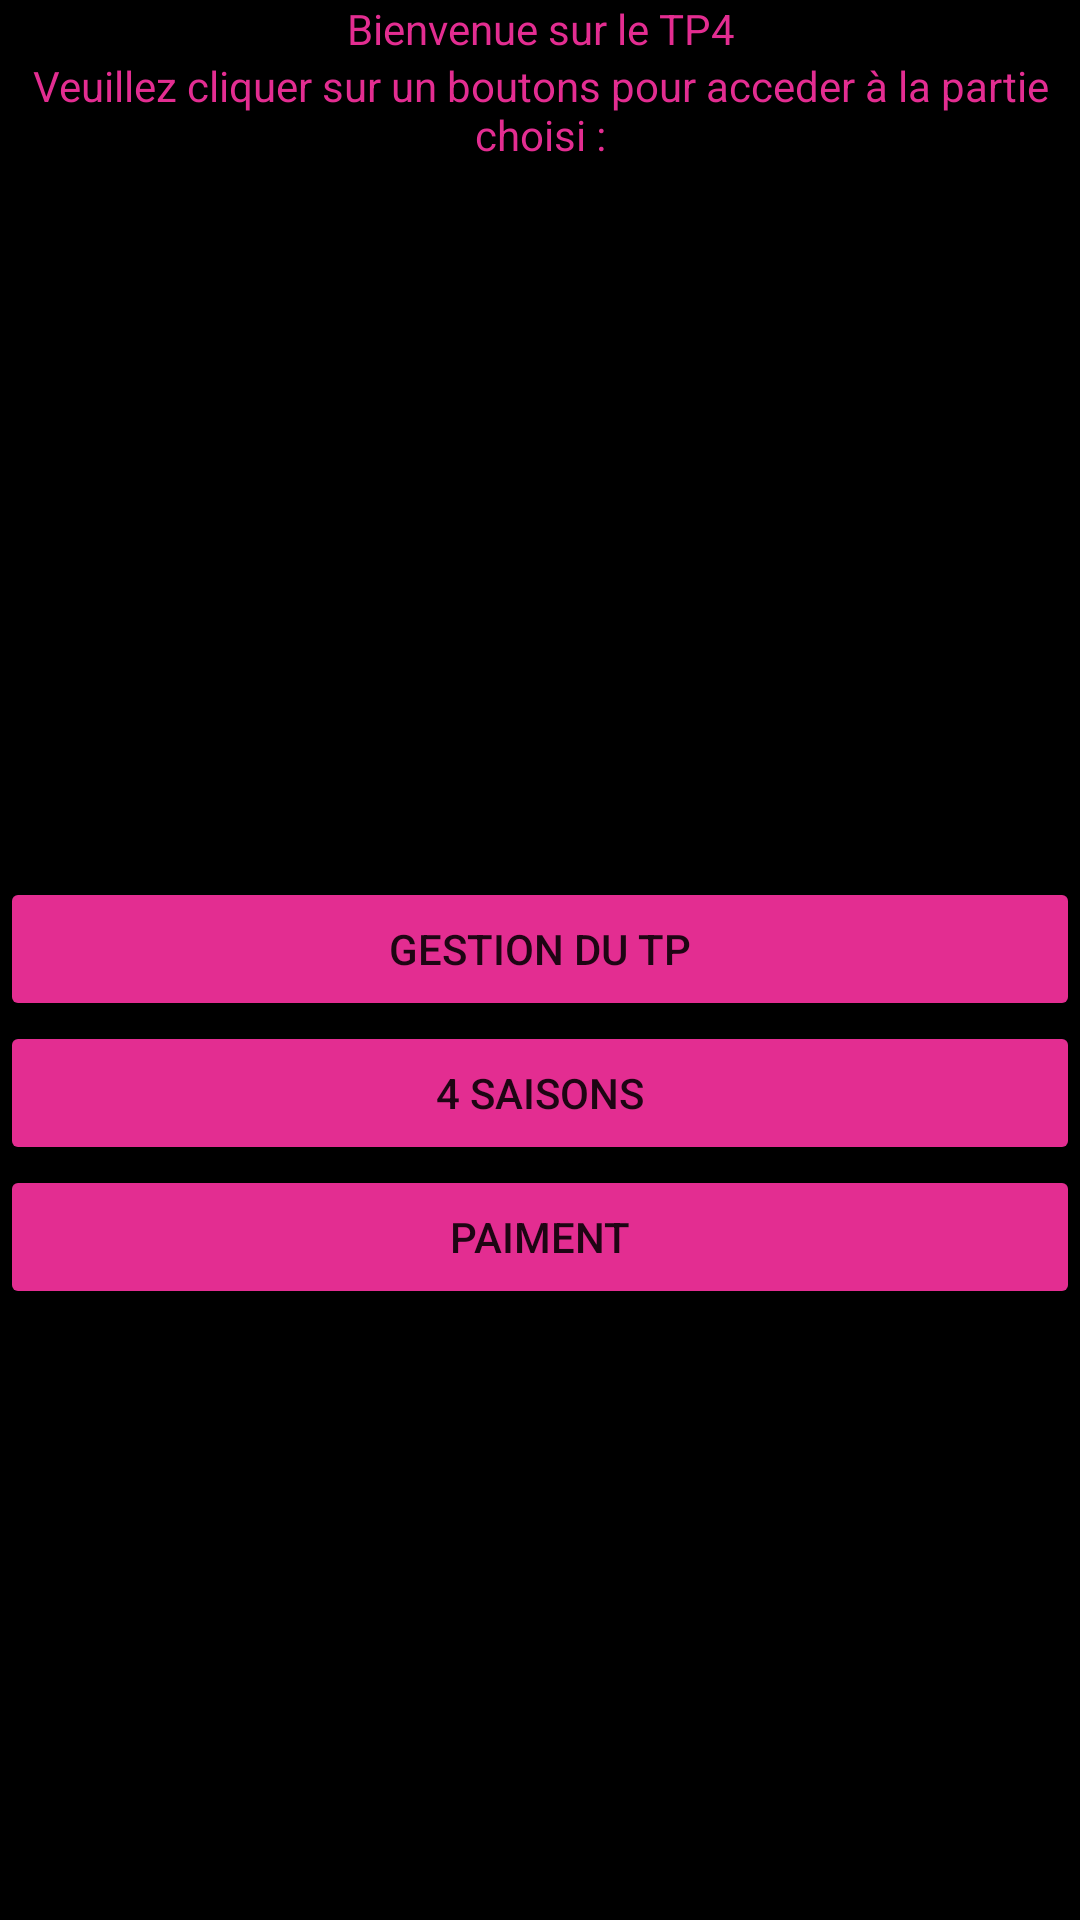

Reconstruct the res/layout file that produces this screen, plus the resources it refers to.
<!-- AndroidManifest.xml: application theme Theme.TP -->
<!-- res/layout/activity_tp4_main.xml -->
<?xml version="1.0" encoding="utf-8"?>
<androidx.constraintlayout.widget.ConstraintLayout xmlns:android="http://schemas.android.com/apk/res/android"
    xmlns:app="http://schemas.android.com/apk/res-auto"
    xmlns:tools="http://schemas.android.com/tools"
    android:layout_width="match_parent"
    android:layout_height="match_parent"
    tools:context=".TP4.TP4Main">
    <LinearLayout
        android:layout_width="match_parent"
        android:layout_height="match_parent"
        android:orientation="vertical"
        android:background="@color/black">

        <TextView
            android:textColor="@color/Pink"
            android:layout_width="match_parent"
            android:layout_height="wrap_content"
            android:gravity="center"
            android:text="Bienvenue sur le TP4"
            app:autoSizeTextType="none" />
        <TextView
            android:textColor="@color/Pink"
            android:layout_width="match_parent"
            android:layout_height="wrap_content"
            android:gravity="center"
            android:text="Veuillez cliquer sur un boutons pour acceder à la partie choisi :"
            app:autoSizeTextType="none" />

        <Space
            android:layout_width="match_parent"
            android:layout_height="238dp" />

        <Button
            android:backgroundTint="@color/Pink"
            android:id="@+id/Partie1TP4"
            android:layout_width="match_parent"
            android:layout_height="wrap_content"
            android:gravity="center|clip_vertical|center_horizontal"
            android:text="Gestion du TP" />

        <Button
            android:backgroundTint="@color/Pink"
            android:id="@+id/saisonTP4"
            android:layout_width="match_parent"
            android:layout_height="wrap_content"
            android:gravity="center|clip_vertical|center_horizontal"
            android:text="4 saisons" />

        <Button
            android:backgroundTint="@color/Pink"
            android:id="@+id/PaymentTP4"
            android:layout_width="match_parent"
            android:layout_height="wrap_content"
            android:gravity="center|clip_vertical|center_horizontal"
            android:text="Paiment" />
    </LinearLayout>
</androidx.constraintlayout.widget.ConstraintLayout>
<!-- resources referenced by this layout -->
<resources>
  <color name="Pink">#E32D91</color>
  <color name="black">#FF000000</color>
  <style name="Theme.TP" parent="Theme.MaterialComponents.DayNight.DarkActionBar">
          
          <item name="colorPrimary">@color/Pink</item>
          <item name="colorPrimaryVariant">@color/black</item>
          <item name="colorOnPrimary">@color/white</item>
          
          <item name="colorSecondary">@color/Pink</item>
          <item name="colorSecondaryVariant">@color/black</item>
          <item name="colorOnSecondary">@color/black</item>
          
          <item name="android:statusBarColor" tools:targetApi="l">?attr/colorPrimaryVariant</item>
          
      </style>
  <color name="white">#FFFFFFFF</color>
</resources>
